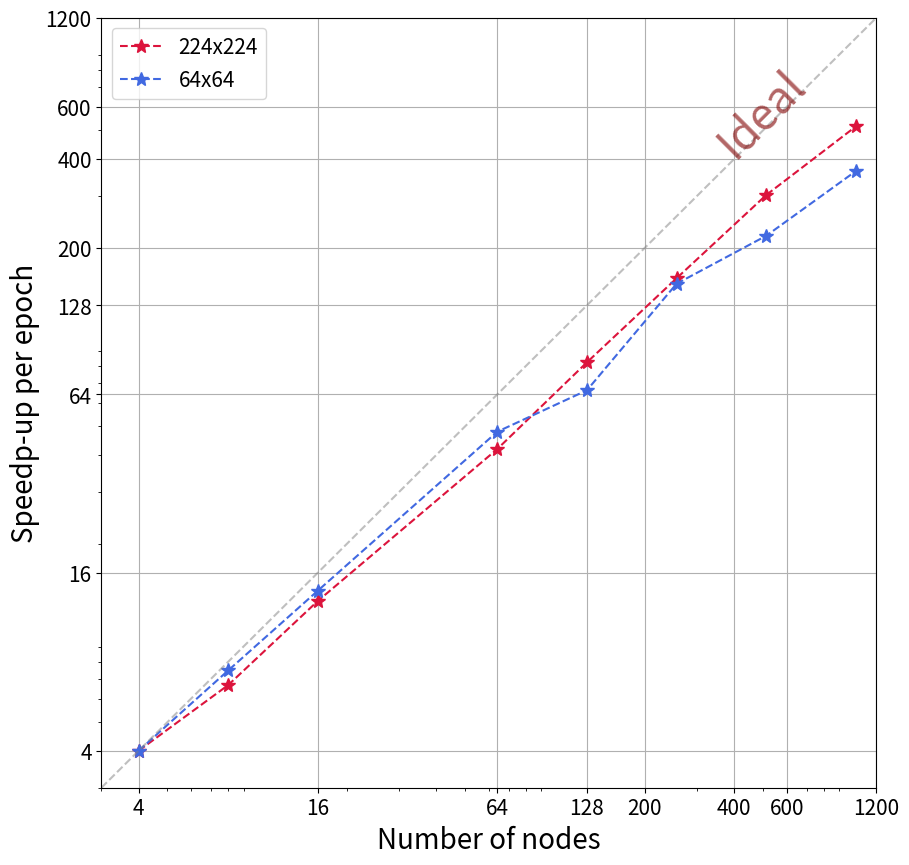

This chart was generated by the following Python code:
import matplotlib
import pandas as pd
import matplotlib.pyplot as plt
import numpy as np

### ---- Batch=128 fix results  64 image 50epoch
#time_B128=[36670.725098371506, 9921.49017047882, 2970.891015291214, 1718.982388496399, 1106.7916436195374, 640.1377544403076, 425.4936149120331,303.94]
#Single_time_B128=36670.725098371506
#node_B128=[4,16,64,128,256,512,1024,2048]


### ----Batch=8 fix results 64 image 100epoch

## -- Node: 4~4096
#time_B8=[258567.16841275874,160685.8866262436,85292.47870731354,25507.26446390152,15490.927917003632,8999.204348564148,5223.29126906395,2850.1766772270203,1731.3487522602081,1353.4979276657104]
#Single_time_B8= 258567.16841275874
#node_B8=[4,8,16,64,128,256,512,1024,2048,4096]

## -- Node: 128~4096
#time_B8=[15490.927917003632,8999.204348564148,5223.29126906395,2850.1766772270203,1731.3487522602081,1353.4979276657104]
#Single_time_B8= 15490.927917003632
#node_B8=[128,256,512,1024,2048,4096]


### ----Batch=8 fix results 224 image 100epoch

## --with fisrt step
#time_B8_large = [8283.649612903595,4303.832903146744,2492.4370584487915,1323.1843650341034,786.8695237636566,768.4916355609894]
#Single_time_B8_large= 8283.649612903595

## --without first step
#time_B8_large = [7517.727783441544 ,3897.3332884311676 ,2249.131636619568 ,1192.2444183826447 ,672.5603361129761 ,634.646270275116]
#Single_time_B8_large= 7517.727783441544
#node_B8_large=[128,256,512,1024,2048,4096]


# Effective Batch= 32K  64image 100epoch
#time_large=[3694.408791065216, 2829.7513008117676, 2580.9733810424805, 2276.055812358856, 2361.5011258125305,2221.3792428970337,2680.1628584861755
#time_32K=[2829.7513008117676, 2580.9733810424805, 2276.055812358856, 2361.5011258125305,2221.3792428970337,2680.1628584861755]
#Single_time_32K= 2829.7513008117676
#node_32K=[128,256,512,1024,2048,4096]

# Effective Batch= 32K  224image 20epoch
#time_large=[2935.0999977588654,1908.1206185817719,1401.791358947754,1142.4294373989105,1132.5579342842102,1470.9383869171143]
#Single_time_large= 2935.0999977588654
#node_large=[128,256,512,1024,2048,4096]

# ---------------------------------------------------------------

# 32K 224x224 CP Large Kernel LR=2e-03
#time = [166.53976332187653 ,101.92912660121918 ,70.34434948921204 ,56.16551579713821 ,58.9195232200622] # with 2048
#time_224 = [166.53976332187653 ,101.92912660121918 ,70.34434948921204 ,56.16551579713821]
#Single_time_224 = time_224[0]
#node_224 = [128,256,512,1024]


# 8batch 224x224 CP Large Kernel LR=2e-03
time_224 = [17308.84763431549 ,10376.94586956501 ,5391.960455553873 ,1655.170814064833 ,842.9652311944961 ,438.2046036052704 ,229.2290646457672 ,134.4215600824356]
Single_time_224 = time_224[0]
node_224=[4,8,16,64,128,256,512,1024]


# 32K 64x64 DefaultNorm0 LR=8e-03
#time_64 = [52.64287549972534 ,34.76981614112854 ,26.27677938938141 ,23.179390041828157 ,26.423430993556977] # with 64
#time_64 = [34.76981614112854 ,26.27677938938141 ,23.179390041828157 ,26.423430993556977] 
#Single_time_64 = time_64[0]
#node_64 = [64,128,256,512,1024]
#node_64 = [128,256,512,1024]

# 8batch 64x64 DefaultNorm0 LR=8e-03
time_64 = [4754.470872561137 ,2544.376339018345 ,1367.4141018159928 ,397.29915613889693 ,287.7252774953842 ,125.58801151514054 ,86.47991998195648 ,52.25830784082413]
Single_time_64 = time_64[0]
node_64=[4,8,16,64,128,256,512,1024]


# strong 224x224 CP Large Kernel LR=2e-03
#speedup_224 = []
#for i in time_224:
#	speedup_224.append(128 * Single_time_224 / i )

# strong 64x64 CP DefaultNorm0  LR=8e-03
#speedup_64 = []
#for i in time_64:
#	speedup_64.append(64 * Single_time_64 / i )


# weak 224x224 CP Large Kernel LR=2e-03
speedup_224 = []
for i in time_224:
	speedup_224.append(4 * Single_time_224 / i )

# weak 64x64 CP DefaultNorm0  LR=8e-03
speedup_64 = []
for i in time_64:
	speedup_64.append(4 * Single_time_64 / i )







plt.rc('xtick',labelsize=15)
plt.rc('ytick',labelsize=15)

# --strong
#x = np.linspace(60,5000,20000)
# --weak
x = np.linspace(3,5000,20000)


y = x
fig,axs = plt.subplots(1,figsize=(10,10))
axs.plot(node_224,speedup_224,'--*',color='crimson',markersize=10,label="224x224")
axs.plot(node_64,speedup_64,'--*',color='royalblue',markersize=10,label="64x64")
axs.plot(x,y,'--',color='gray',alpha=0.5)
plt.legend(prop={'size':15})

xmin=3
xmax=1200
ymin=3
ymax=1200

axs.set_yscale('log')
axs.set_xscale('log')
axs.set_xlabel('Number of nodes',fontsize=20)
axs.set_ylabel('Speedp-up per epoch',fontsize=20)
axs.set_xlim([xmin,xmax])
axs.set_ylim([ymin,ymax])


# --weak
axs.set_xticks([4,16,64,128,200,400,600,1200])
axs.set_yticks([4,16,64,128,200,400,600,1200])
minor_ticks = np.arange(3, 1200, 10)

# -- strong
#axs.set_xticks([64,200,400,600,1200])
#axs.set_yticks([64,200,400,600,1200])
#minor_ticks = np.arange(64, 1200, 10)



axs.set_xticks(minor_ticks, minor=True)

axs.get_xaxis().set_major_formatter(matplotlib.ticker.ScalarFormatter())
axs.get_yaxis().set_major_formatter(matplotlib.ticker.ScalarFormatter())
plt.text(400,400, 'Ideal', fontsize=32,
               rotation=45, rotation_mode='anchor',color='maroon',alpha=0.6)
plt.minorticks_on()
plt.grid(which='major', linestyle='-')

#plt.show()
plt.savefig('speedup_per_epoch_weak.png')
